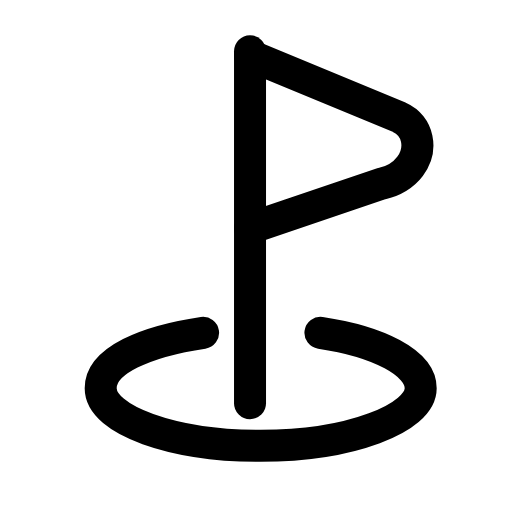
t = 0.00 s
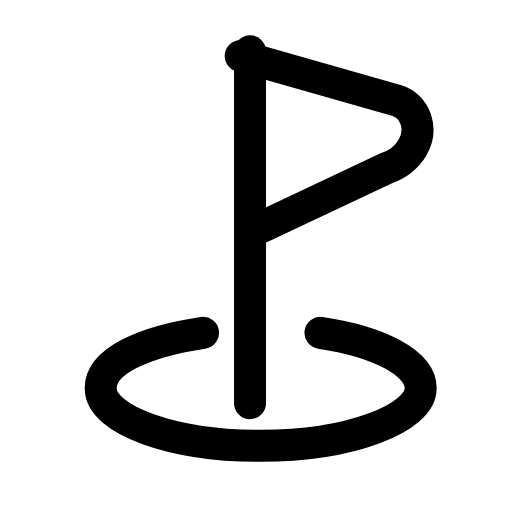
t = 0.26 s
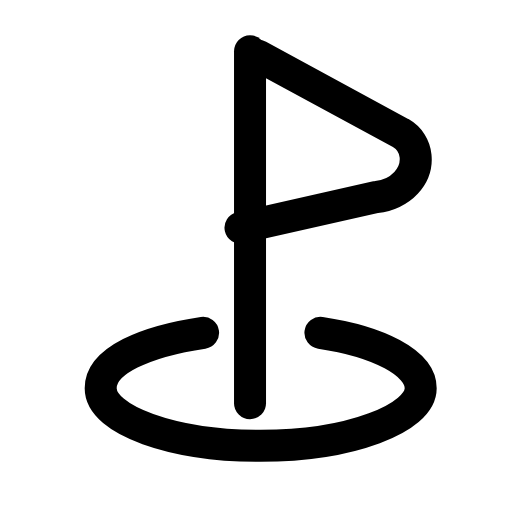
t = 0.53 s
t = 0.78 s: frame unchanged from t = 0.00 s, image omitted
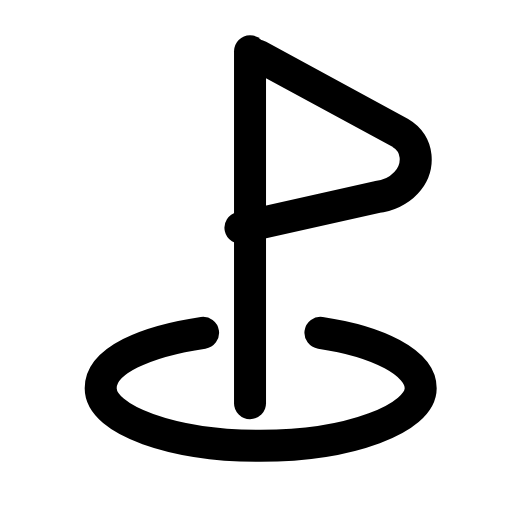
t = 1.06 s
t = 1.33 s: frame unchanged from t = 0.00 s, image omitted

The animated SVG that drew these frames (rendered in a browser with its animation timeline set to each time). Animation: 1 SMIL element (animateTransform=1); one cycle of 1.60 s, repeats indefinitely.

<svg xmlns="http://www.w3.org/2000/svg" width="24" height="24" viewBox="0 0 24 24" fill="none"><path stroke="currentColor" stroke-width="1.5" stroke-linecap="round" stroke-linejoin="round" fill="none" d="M11.72 18.9L11.72 2.4"></path><g><animateTransform attributeName="transform" type="rotate" values="0 11.72 6.4;0 11.72 6.4;-8 11.72 6.4;6 11.72 6.4;0 11.72 6.4;0 11.72 6.4;6 11.72 6.4;-8 11.72 6.4;0 11.72 6.4;0 11.72 6.4;0 11.72 6.4" keyTimes="0;0.135;0.2475;0.36;0.45;0.6;0.66;0.735;0.81;0.9;1" dur="1.6s" repeatCount="indefinite" calcMode="spline" keySplines="0.16 1 0.3 1;0.16 1 0.3 1;0.16 1 0.3 1;0.16 1 0.3 1;0.16 1 0.3 1;0.16 1 0.3 1;0.16 1 0.3 1;0.16 1 0.3 1;0.16 1 0.3 1;0.16 1 0.3 1"/><path stroke="currentColor" stroke-width="1.5" stroke-linecap="round" stroke-linejoin="round" fill="none" d="M11.72 2.6L18.72 5.5C19.62 5.9 19.82 7 19.22 7.8C18.92 8.2 18.42 8.5 17.92 8.6L11.72 10.7"></path></g><path stroke="currentColor" stroke-width="1.5" stroke-linecap="round" stroke-linejoin="round" fill="none" d="M9.52 15.6C6.82 16 4.72 16.9 4.72 18.2C4.72 19.7 8.12 20.9 12.22 20.9C16.42 20.9 19.72 19.6 19.72 18.2C19.72 17 17.72 16 15.02 15.6"></path></svg>
